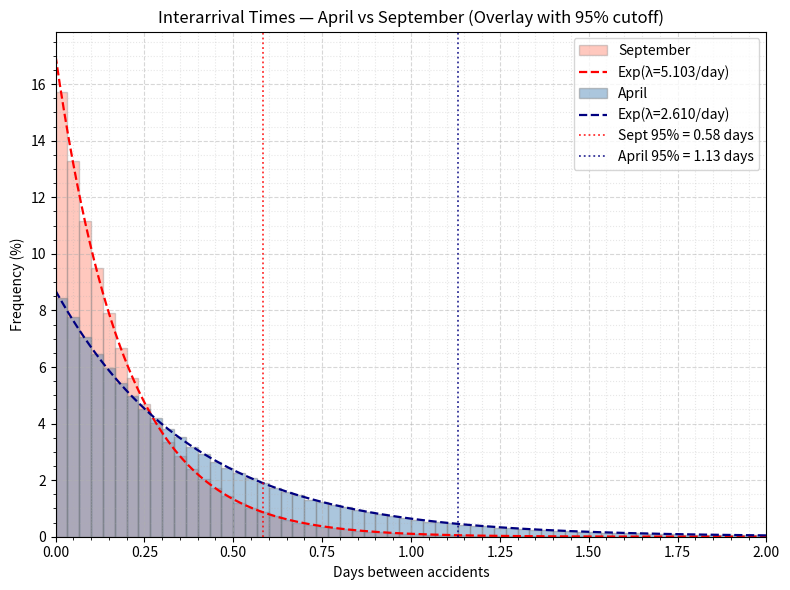
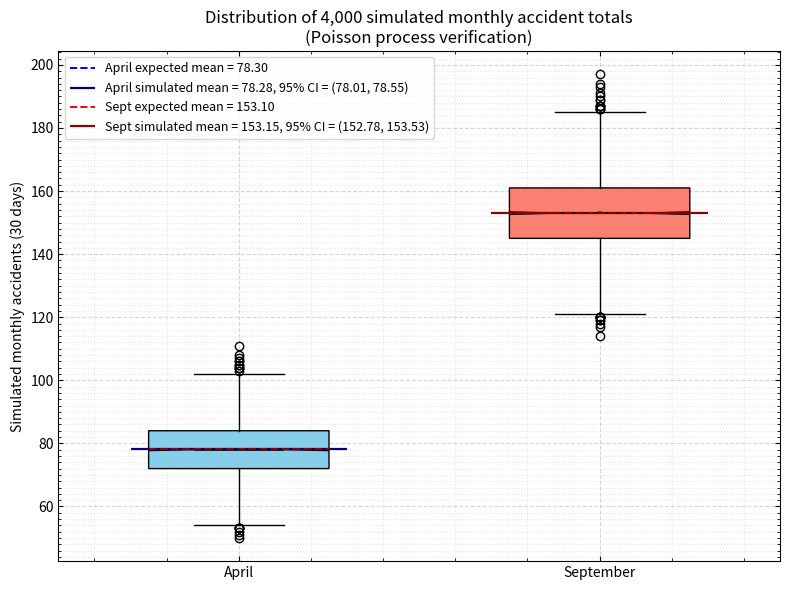

Reproduce these figures in Python, in order.
import numpy as np
import matplotlib.pyplot as plt
import os
from matplotlib.ticker import MaxNLocator
from mpl_toolkits.axes_grid1.inset_locator import inset_axes

# -------------------------
# Input data (monthly totals, 10 years)
# -------------------------
april = np.array([100, 83, 97, 71, 95, 63, 72, 65, 67, 70])
sept  = np.array([191, 178, 176, 135, 157, 135, 147, 130, 143, 139])

# -------------------------
# Rates: daily λ = total / (10 * 30)
# -------------------------
A_total, S_total = april.sum(), sept.sum()
lamA_day = A_total / (10 * 30)
lamS_day = S_total / (10 * 30)

# Expected monthly means (for reference)   
lamA_month = lamA_day * 30
lamS_month = lamS_day * 30

# -------------------------
# Poisson-process simulator (continuous time)
# -------------------------
def simulate_month_poisson(lam_day, horizon=30.0, rng=None):
    rng = np.random.default_rng() if rng is None else rng
    t, arrivals, inter = 0.0, [], []
    if lam_day <= 0:
        return np.array([]), np.array([])
    inv = 1.0 / lam_day
    while True:
        w = rng.exponential(inv)
        t += w
        if t > horizon:
            break
        arrivals.append(t)
        inter.append(w)
    return np.array(arrivals), np.array(inter)

# -------------------------
# Simulations
# -------------------------
rng = np.random.default_rng(2025)
n_sims = 4000
A_counts = np.empty(n_sims, dtype=int)
S_counts = np.empty(n_sims, dtype=int)
A_ia_list, S_ia_list = [], []

for i in range(n_sims):
    aA, iaA = simulate_month_poisson(lamA_day, rng=rng)
    aS, iaS = simulate_month_poisson(lamS_day, rng=rng)
    A_counts[i] = aA.size
    S_counts[i] = aS.size
    if iaA.size: A_ia_list.append(iaA)
    if iaS.size: S_ia_list.append(iaS)

A_ia = np.concatenate(A_ia_list) if A_ia_list else np.array([])
S_ia = np.concatenate(S_ia_list) if S_ia_list else np.array([])

# -------------------------
# 95% CIs for monthly totals (simulated mean)
# -------------------------
def ci95_mean(x):
    m = x.mean()
    se = x.std(ddof=1) / np.sqrt(len(x))
    z = 1.959963984540054
    return m, (m - z*se, m + z*se)

mA, ciA = ci95_mean(A_counts)
mS, ciS = ci95_mean(S_counts)

print(f"April:  λ_day={lamA_day:.3f}, E[month]={lamA_month:.2f}, sim mean={mA:.2f}, 95% CI=({ciA[0]:.2f}, {ciA[1]:.2f})")
print(f"Sept :  λ_day={lamS_day:.3f}, E[month]={lamS_month:.2f}, sim mean={mS:.2f}, 95% CI=({ciS[0]:.2f}, {ciS[1]:.2f})")

# -------------------------
# Plots (saved as SVG, not shown)
# -------------------------
os.makedirs("traffic", exist_ok=True)

# 2) Interarrival histograms + exponential overlay
def hist_with_exp(data, lam_day, title, ax, bins=60):
    if data.size == 0:
        ax.set_title(title + " (no data)")
        return

    # 95th percentile cutoff for visualization
    p95 = np.percentile(data, 95)
    x = np.linspace(0, p95, 500)

    # --- Histogram in % of total intervals ---
    weights = np.ones_like(data) / len(data) * 100
    counts, bin_edges, patches = ax.hist(
        data, bins=bins, range=(0, p95),
        weights=weights, alpha=0.6, color="steelblue", edgecolor="gray"
    )

    # --- Scale exponential PDF to % scale ---
    bin_width = bin_edges[1] - bin_edges[0]
    scale_factor = 100 * bin_width  # convert from probability to %
    ax.plot(x, lam_day * np.exp(-lam_day * x) * scale_factor,
            "k--", lw=1.6, label=f"Exp(λ={lam_day:.3f}/day)")

    # --- Labels, grid, and aesthetics ---
    ax.set_title(title)
    ax.set_xlabel("Days between accidents")
    ax.set_ylabel("Frequency (%)")

    # Make grid more detailed and readable
    ax.grid(True, which="major", axis="both", linestyle="--", alpha=0.5)
    ax.xaxis.set_major_locator(MaxNLocator(nbins=10))
    ax.minorticks_on()
    ax.grid(which="minor", axis="x", linestyle=":", alpha=0.3)

    ax.legend()


# -------------------------
# Overlay comparison: April vs September interarrival times
# -------------------------
fig, ax = plt.subplots(figsize=(8, 6))

# Define shared range: up to 2 days (not just 95%)
x_max = 2.0
bins = 60
x = np.linspace(0, x_max, 500)
bin_edges = np.linspace(0, x_max, bins + 1)
bin_width = bin_edges[1] - bin_edges[0]
scale_factor = 100 * bin_width  # convert from density to %

# --- September first (behind) ---
ax.hist(
    S_ia, bins=bin_edges, range=(0, x_max),
    weights=np.ones_like(S_ia) / len(S_ia) * 100,
    alpha=0.35, color="tomato", edgecolor="gray", label="September"
)
ax.plot(x, lamS_day * np.exp(-lamS_day * x) * scale_factor,
        color="red", ls="--", lw=1.6, label=f"Exp(λ={lamS_day:.3f}/day)")

# --- April on top ---
ax.hist(
    A_ia, bins=bin_edges, range=(0, x_max),
    weights=np.ones_like(A_ia) / len(A_ia) * 100,
    alpha=0.45, color="steelblue", edgecolor="gray", label="April"
)
ax.plot(x, lamA_day * np.exp(-lamA_day * x) * scale_factor,
        color="navy", ls="--", lw=1.6, label=f"Exp(λ={lamA_day:.3f}/day)")

# --- 95th percentile cutoff line ---
p95_A = np.percentile(A_ia, 95)
p95_S = np.percentile(S_ia, 95)

ax.axvline(p95_S, color="red", ls=":", lw=1.3, alpha=0.8, label=f"Sept 95% = {p95_S:.2f} days")
ax.axvline(p95_A, color="navy", ls=":", lw=1.3, alpha=0.8, label=f"April 95% = {p95_A:.2f} days")


# --- Labels, grid, limits ---
ax.set_xlim(0, x_max)
ax.set_xlabel("Days between accidents")
ax.set_ylabel("Frequency (%)")
ax.set_title("Interarrival Times — April vs September (Overlay with 95% cutoff)")

# Detailed grid
ax.grid(True, which="major", linestyle="--", alpha=0.5)
ax.minorticks_on()
ax.grid(which="minor", linestyle=":", alpha=0.3)

ax.legend()
plt.tight_layout()
plt.savefig("traffic/interarrival_overlay_ci.svg")
plt.close()
# =========================
# Figure 2: Verification — simulated monthly totals (4,000 runs)
# =========================
from matplotlib.ticker import MultipleLocator, AutoMinorLocator

fig, ax = plt.subplots(figsize=(8, 6))

data = [A_counts, S_counts]
labels = ["April", "September"]
colors = ["skyblue", "salmon"]

bp = ax.boxplot(
    data,
    patch_artist=True,
    labels=labels,
    widths=0.5,
    showmeans=True,
    meanline=True,
    notch=True
)

# --- Color styling ---
for patch, color in zip(bp['boxes'], colors):
    patch.set_facecolor(color)
for median in bp['medians']:
    median.set(color="black", linewidth=1.2)
for mean in bp['means']:
    mean.set(color="darkred", linewidth=1.5)

# -------------------------
# Expected vs simulated means + 95% CI
# -------------------------
# April
ax.hlines(lamA_month, 0.7, 1.3, colors="blue", ls="--", lw=1.4,
          label=f"April expected mean = {lamA_month:.2f}")
ax.hlines(mA, 0.7, 1.3, colors="navy", ls="-", lw=1.6,
          label=f"April simulated mean = {mA:.2f}, 95% CI = ({ciA[0]:.2f}, {ciA[1]:.2f})")
ax.vlines(1.0, ciA[0], ciA[1], color="navy", lw=3, alpha=0.6)

# September
ax.hlines(lamS_month, 1.7, 2.3, colors="red", ls="--", lw=1.4,
          label=f"Sept expected mean = {lamS_month:.2f}")
ax.hlines(mS, 1.7, 2.3, colors="darkred", ls="-", lw=1.6,
          label=f"Sept simulated mean = {mS:.2f}, 95% CI = ({ciS[0]:.2f}, {ciS[1]:.2f})")
ax.vlines(2.0, ciS[0], ciS[1], color="darkred", lw=3, alpha=0.6)

# -------------------------
# Axes detail & grid improvements
# -------------------------
ax.set_ylabel("Simulated monthly accidents (30 days)")
ax.set_title("Distribution of 4,000 simulated monthly accident totals\n(Poisson process verification)")

# Major gridlines
ax.grid(True, which="major", axis="y", linestyle="--", alpha=0.5)
ax.grid(True, which="major", axis="x", linestyle="--", alpha=0.5)

# Add minor ticks and lighter minor gridlines
ax.xaxis.set_minor_locator(AutoMinorLocator())
ax.yaxis.set_minor_locator(MultipleLocator(2))  # adjust step for your data scale
ax.grid(which="minor", axis="y", linestyle=":", alpha=0.3)
ax.grid(which="minor", axis="x", linestyle=":", alpha=0.3)

# Tighter tick spacing and formatting
ax.yaxis.set_major_locator(MaxNLocator(nbins=10))
ax.tick_params(axis='both', which='both', direction='in', top=True, right=True)

ax.legend(loc="upper left", fontsize=9, frameon=True)

plt.tight_layout()
plt.savefig("traffic/verification_boxplot.svg")
plt.close()
